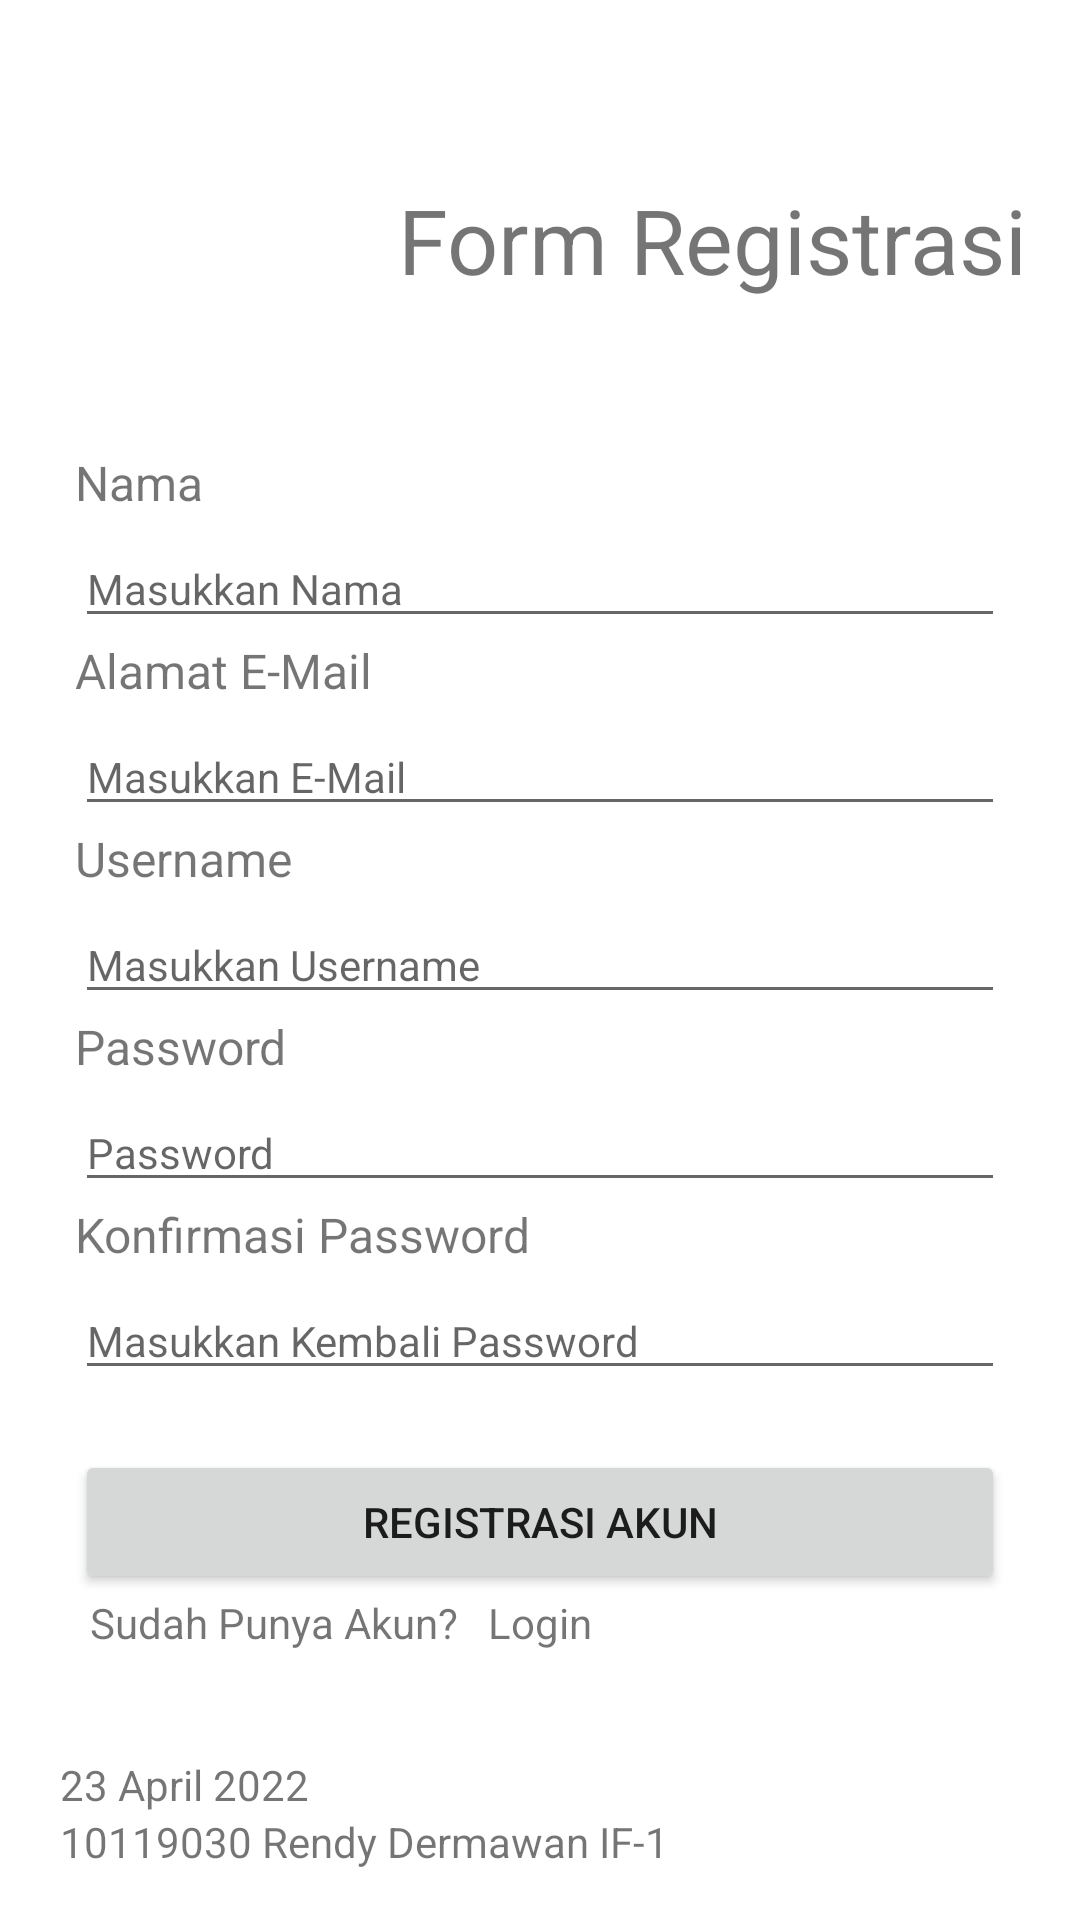

Android layout source for this screen:
<!-- AndroidManifest.xml: application theme Theme.10119030IF1RendyDermawan -->
<!-- res/layout/activity_registration.xml -->
<?xml version="1.0" encoding="utf-8"?>
<RelativeLayout
    xmlns:android="http://schemas.android.com/apk/res/android"
    xmlns:app="http://schemas.android.com/apk/res-auto"
    xmlns:tools="http://schemas.android.com/tools"
    android:layout_width="match_parent"
    android:layout_height="match_parent"
    tools:context=".RegistrationActivity">

    <LinearLayout
        android:id="@+id/logo_layout"
        android:layout_width="wrap_content"
        android:layout_height="wrap_content"
        android:orientation="horizontal"
        android:layout_centerInParent="true"
        android:layout_alignParentTop="true"
        android:layout_marginTop="30dp"
        >

        <ImageView
            android:layout_width="100dp"
            android:layout_height="100dp"
            android:src="@drawable/dekati_logo"
            />
        <TextView
            android:layout_width="wrap_content"
            android:layout_height="100dp"
            android:gravity="center"
            android:layout_marginLeft="15dp"
            android:text="Form Registrasi"
            android:textSize="30dp"
            />

    </LinearLayout>

    <LinearLayout
        android:id="@+id/biodata_layout"
        android:layout_width="match_parent"
        android:layout_height="wrap_content"
        android:layout_below="@+id/logo_layout"
        android:layout_marginLeft="25dp"
        android:layout_marginTop="20dp"
        android:layout_marginRight="25dp"
        android:orientation="vertical">

        <TextView
            android:layout_width="wrap_content"
            android:layout_height="wrap_content"
            android:text="Nama"
            android:textSize="16dp" />

        <EditText
            android:layout_width="match_parent"
            android:layout_height="match_parent"
            android:layout_marginTop="5dp"
            android:hint="Masukkan Nama"
            android:textSize="14dp" />

        <TextView
            android:layout_width="wrap_content"
            android:layout_height="wrap_content"
            android:text="Alamat E-Mail"
            android:textSize="16dp" />

        <EditText
            android:layout_width="match_parent"
            android:layout_height="match_parent"
            android:layout_marginTop="5dp"
            android:hint="Masukkan E-Mail"
            android:textSize="14dp" />

        <TextView
            android:layout_width="wrap_content"
            android:layout_height="wrap_content"
            android:text="Username"
            android:textSize="16dp" />

        <EditText
            android:layout_width="match_parent"
            android:layout_height="match_parent"
            android:layout_marginTop="5dp"
            android:hint="Masukkan Username"
            android:textSize="14dp" />

        <TextView
            android:layout_width="wrap_content"
            android:layout_height="wrap_content"
            android:text="Password"
            android:textSize="16dp" />

        <EditText
            android:layout_width="match_parent"
            android:layout_height="match_parent"
            android:layout_marginTop="5dp"
            android:hint="Password"
            android:inputType="textPassword"
            android:textSize="14dp" />

        <TextView
            android:layout_width="wrap_content"
            android:layout_height="wrap_content"
            android:text="Konfirmasi Password"
            android:textSize="16dp" />

        <EditText
            android:layout_width="match_parent"
            android:layout_height="match_parent"
            android:layout_marginTop="5dp"
            android:hint="Masukkan Kembali Password"
            android:inputType="textPassword"
            android:textSize="14dp" />
    </LinearLayout>

    <LinearLayout
        android:id="@+id/registration_button"
        android:layout_width="match_parent"
        android:layout_height="wrap_content"
        android:layout_marginTop="20dp"
        android:layout_below="@+id/biodata_layout"
        android:orientation="vertical">
        <Button
            android:layout_width="match_parent"
            android:layout_height="wrap_content"
            android:layout_marginRight="25dp"
            android:layout_marginLeft="25dp"
            android:text="Registrasi Akun"
            />
        <TextView
            android:layout_width="wrap_content"
            android:layout_height="wrap_content"
            android:text="Sudah Punya Akun?   Login"
            android:layout_marginLeft="30dp"
            />
    </LinearLayout>
    <LinearLayout
        android:layout_width="wrap_content"
        android:layout_height="wrap_content"
        android:orientation="vertical"
        android:layout_below="@+id/registration_button"
        android:layout_marginTop="35dp"
        android:layout_marginLeft="20dp">

        <TextView
            android:layout_width="wrap_content"
            android:layout_height="wrap_content"
            android:layout_alignParentLeft="true"
            android:layout_alignParentBottom="true"
            android:text="23 April 2022"
            android:textSize="14sp" />
        <TextView
            android:layout_width="wrap_content"
            android:layout_height="wrap_content"
            android:layout_alignParentLeft="true"
            android:layout_alignParentBottom="true"
            android:text="10119030 Rendy Dermawan IF-1"
            android:textSize="14sp"/>

    </LinearLayout>

</RelativeLayout>
<!-- resources referenced by this layout -->
<resources>
  <style name="Theme.10119030IF1RendyDermawan" parent="Theme.MaterialComponents.DayNight.DarkActionBar">
          
          <item name="colorPrimary">@color/purple_500</item>
          <item name="colorPrimaryVariant">@color/purple_700</item>
          <item name="colorOnPrimary">@color/white</item>
          
          <item name="colorSecondary">@color/teal_200</item>
          <item name="colorSecondaryVariant">@color/teal_700</item>
          <item name="colorOnSecondary">@color/black</item>
          
          <item name="android:statusBarColor" tools:targetApi="l">?attr/colorPrimaryVariant</item>
          
      </style>
  <color name="purple_500">#FF6200EE</color>
  <color name="purple_700">#FF3700B3</color>
  <color name="white">#ffff</color>
  <color name="teal_200">#FF03DAC5</color>
  <color name="teal_700">#FF018786</color>
  <color name="black">#FF000000</color>
</resources>
